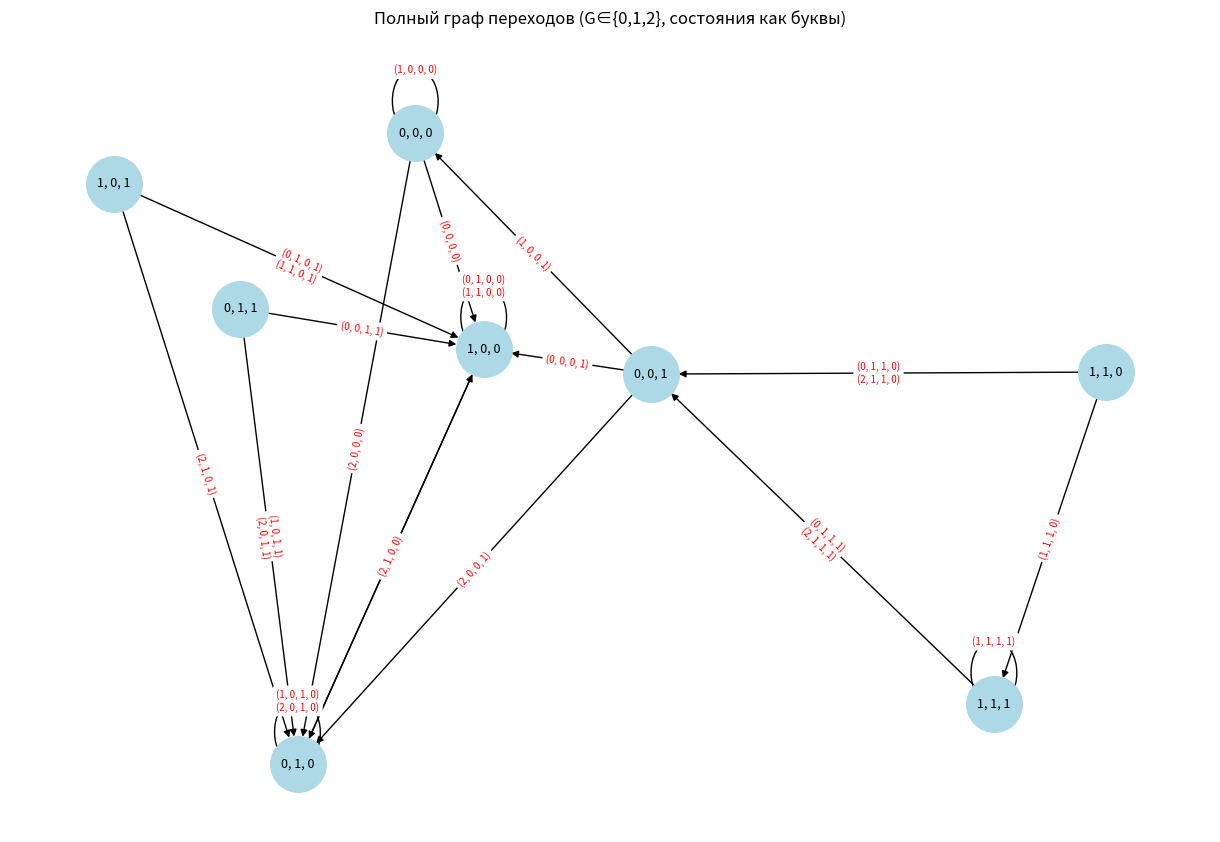
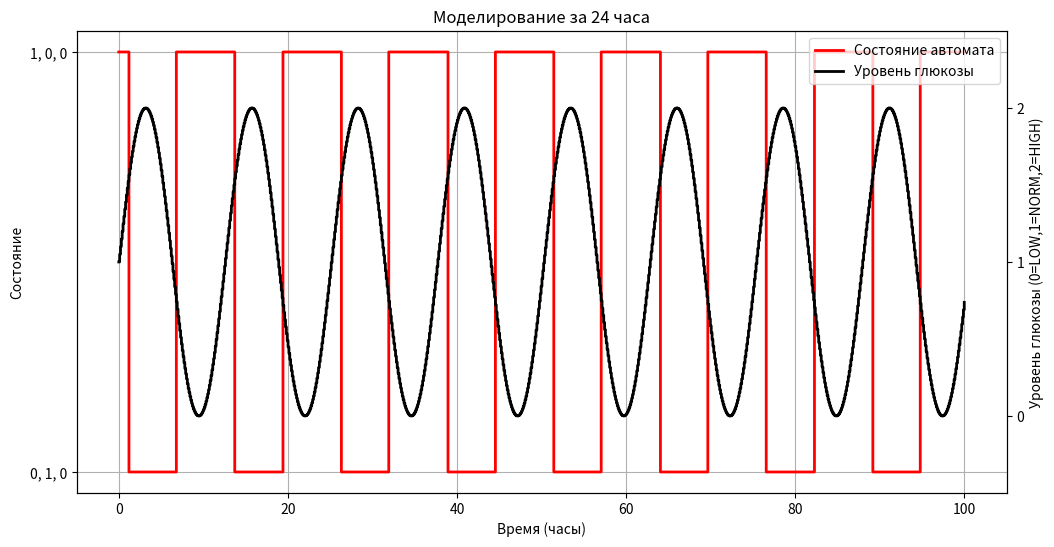

These charts were generated, in order, by the following Python code:
import itertools
import networkx as nx
import matplotlib.pyplot as plt
import numpy as np
import math


def modify_G(G: float) -> int:
    if G < 0.8:
        return 0  # LOW
    elif G < 1.5:
        return 1  # NORMAL
    return 2# HIGH


# ----------------------------------
# 1. Функция перехода
# ----------------------------------
def transition(state: tuple[int, int, int], G: float) -> tuple[int, int, int]:
    G: int = modify_G(G=G)
    prev_alpha, prev_beta, prev_delta = state
    new_alpha, new_beta, new_delta = prev_alpha, prev_beta, 0

    # Гистерезис: зона гомеостаза 3.5 <= G <= 5.5
    if G >= 1.2:
        new_alpha, new_beta = 0, 1
    elif G <= 0.8:
        new_alpha, new_beta = 1, 0
    else:
        # Сохраняем предыдущее состояние в зоне гомеостаза
        pass

    # Дельта-клетки: активируются только если в предыдущем состоянии
    # были активны и альфа, и бета (конфликт)
    if prev_alpha == 1 and prev_beta == 1:
        new_delta = 1
        new_alpha, new_beta = 0, 0  # Сбрасываем конфликт
        
    # Задержка деактивации: клетки остаются активными 1 шаг после выхода из их зоны
    if new_alpha == 0 and G > 0.8 and G < 1.2:
        new_alpha = prev_alpha  # Сохраняем предыдущее состояние альфа
    if new_beta == 0 and G > 0.8 and G < 1.2:
        new_beta = prev_beta  # Сохраняем предыдущее состояние бета

    return (new_alpha, new_beta, new_delta)
# ----------------------------------
# 2. Словарь имен состояний
# ----------------------------------
state_names = {
    (0,0,0): "0, 0, 0",
    (1,0,0): "1, 0, 0",
    (0,1,0): "0, 1, 0",
    (0,0,1): "0, 0, 1",
    (1,1,0): "1, 1, 0",
    (1,0,1): "1, 0, 1",
    (0,1,1): "0, 1, 1",
    (1,1,1): "1, 1, 1"
}

# Функция для обратного отображения: по состоянию (кортежу) возвращает строку
def state_label(state):
    return state_names.get(state, str(state))

# ----------------------------------
# 3. Построение ПОЛНОГО графа переходов (по всем (A,B,D) и G ∈ {0,1,2})
# ----------------------------------
def build_full_graph():
    all_states = list(itertools.product([0,1],[0,1],[0,1]))  # 8 состояний
    all_G = [0,1,2]  # G=0,1,2
    G_graph = nx.DiGraph()
    # Добавляем узлы
    for s in all_states:
        G_graph.add_node(s)
    edge_labels = {}
    for s in all_states:
        for g in all_G:
            ns = transition(s, g)
            label_str = f"({g}, {s[0]}, {s[1]}, {s[2]})"
            if (s, ns) not in G_graph.edges():
                G_graph.add_edge(s, ns)
                edge_labels[(s, ns)] = label_str
            else:
                edge_labels[(s, ns)] += "\n" + label_str
    return G_graph, edge_labels


def glucose_pattern(t: float) -> int:
    return 1 + np.sin(t/2)


def bar(t: float, amplitude=2, period=2):
    return amplitude * ((t % period) < (period / 2))


def simulate():
    time_points = np.linspace(0, 100, 1000)  # от 0 до 24 (24 не включается)
    states_over_time = []
    glucose_over_time = []

    current_state = (1, 0, 0)  # Начальное состояние
    for t in time_points:
        G = glucose_pattern(t)
        states_over_time.append(current_state)
        glucose_over_time.append(G)
        next_state = transition(current_state, G)
        current_state = next_state

    return time_points, states_over_time, glucose_over_time

# ----------------------------------
# 6. Построение графиков: комбинированный граф (глюкоза и состояния)
# ----------------------------------
def plot_24h(time_points, states_over_time, glucose_over_time):
    unique = sorted({s for s in states_over_time}, key=lambda s: state_label(s))
    mapping = {s: i for i, s in enumerate(unique)}
    numeric_states = [mapping[s] for s in states_over_time]

    fig, ax1 = plt.subplots(figsize=(12, 6))

    # Левая ось Y - состояния автомата
    ax1.step(time_points, numeric_states, where='post', color='red', label='Состояние автомата', linewidth=2)
    ax1.set_xlabel("Время (часы)")
    ax1.set_ylabel("Состояние")
    ax1.set_yticks(list(mapping.values()))
    ax1.set_yticklabels([state_label(s) for s in unique])
    ax1.grid(True)

    # Правая ось Y - уровень глюкозы
    ax2 = ax1.twinx()
    ax2.step(time_points, glucose_over_time, where='post', color='black', label='Уровень глюкозы', linewidth=2)
    ax2.set_ylabel("Уровень глюкозы (0=LOW,1=NORM,2=HIGH)")
    ax2.set_yticks([0, 1, 2])
    ax2.set_ylim(-0.5, 2.5)

    # Объединяем легенды
    lines1, labels1 = ax1.get_legend_handles_labels()
    lines2, labels2 = ax2.get_legend_handles_labels()
    ax1.legend(lines1 + lines2, labels1 + labels2, loc='upper right')

    plt.title("Моделирование за 24 часа")
    plt.savefig("graph2.png")

# ----------------------------------
# 7. Основной блок: построение графа, симуляция и вывод графиков и таблицы переходов
# ----------------------------------
if __name__ == "__main__":
    # Строим полный граф переходов
    full_graph, full_edge_labels = build_full_graph()
    pos = nx.spring_layout(full_graph, seed=42)
    plt.figure(figsize=(12, 8))
    nx.draw(full_graph, pos, with_labels=True, labels={s: state_label(s) for s in full_graph.nodes()},
            node_color="lightblue", node_size=1600, font_size=9, arrows=True)
    nx.draw_networkx_edge_labels(full_graph, pos, edge_labels=full_edge_labels, font_color="red", font_size=7)
    plt.title("Полный граф переходов (G∈{0,1,2}, состояния как буквы)")
    plt.savefig("graph.png")

    # Симулируем 24 часа
    t_points, states_over_time, glucose_over_time = simulate()
    plot_24h(t_points, states_over_time, glucose_over_time)

    # Вывод таблицы переходов
    print("Таблица переходов (24 часа):")
    i = 0
    for t, s, g in zip(t_points, states_over_time, glucose_over_time):
        i+=1
        if i == 1000:
            break
        # print(f"t={t}, G={g}, state={state_label(s)} -> next={state_label(transition(s, g))}")
        print(f"t={t:6.2f}, G={g}, state={state_label(s):10} -> next={state_label(transition(s, g))}")
